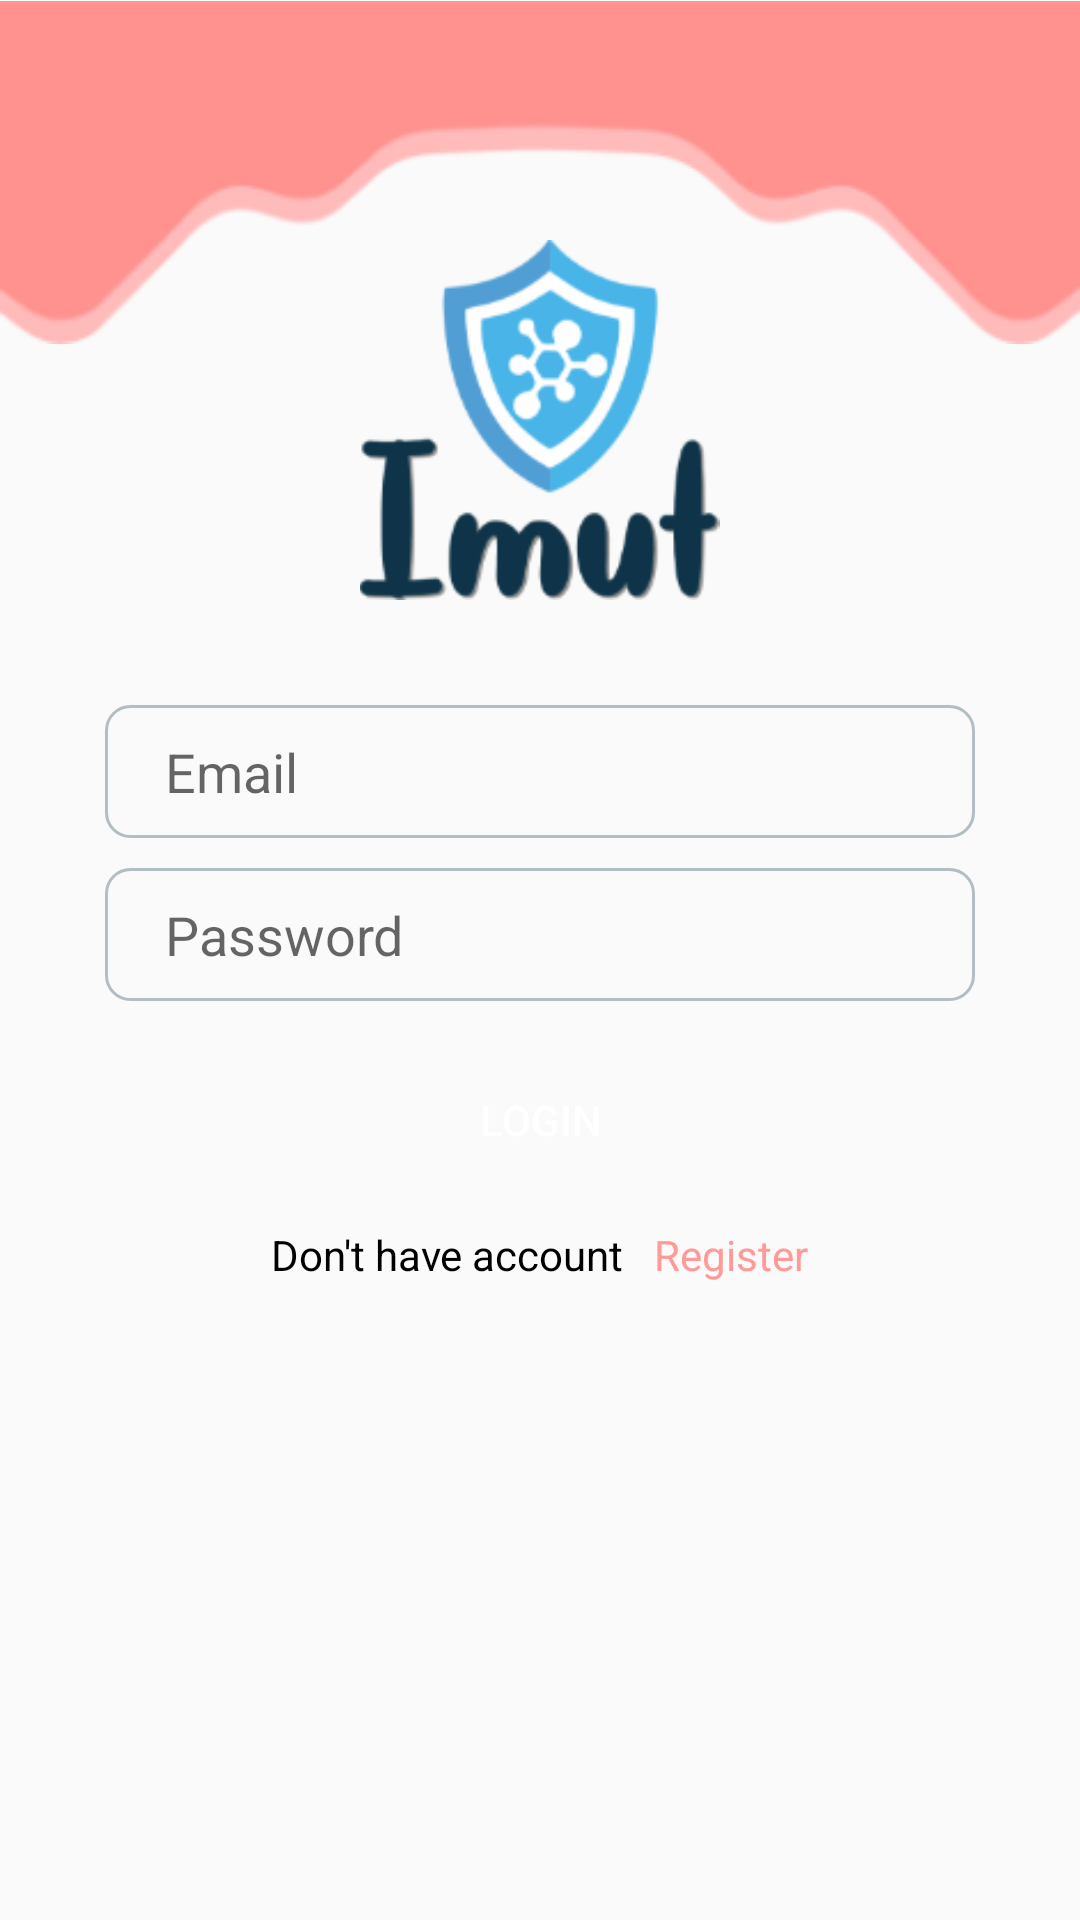

Android layout source for this screen:
<!-- AndroidManifest.xml: activity theme AppTheme.NoActionBar -->
<!-- res/layout/activity_login.xml -->
<?xml version="1.0" encoding="utf-8"?>
<RelativeLayout
    xmlns:android="http://schemas.android.com/apk/res/android"
    xmlns:tools="http://schemas.android.com/tools"
    android:layout_width="match_parent"
    android:layout_height="match_parent"
    android:gravity="center_horizontal"
    android:orientation="vertical"
    tools:context=".LoginActivity">

    <RelativeLayout
        android:layout_width="match_parent"
        android:layout_height="match_parent">
        <LinearLayout
            android:layout_width="wrap_content"
            android:layout_height="wrap_content">
            <ImageView
                android:layout_width="wrap_content"
                android:layout_height="wrap_content"
                android:src="@drawable/login_top_attr"/>
        </LinearLayout>
    </RelativeLayout>

    <RelativeLayout
        android:id="@+id/logo"
        android:layout_width="match_parent"
        android:layout_height="wrap_content">
        <LinearLayout
            android:gravity="center"
            android:layout_width="match_parent"
            android:layout_height="120dp"
            android:layout_marginTop="80dp">
            <ImageView
                android:layout_width="wrap_content"
                android:layout_height="match_parent"
                android:src="@drawable/imut_logo"/>
        </LinearLayout>
    </RelativeLayout>

    <LinearLayout
        android:layout_below="@id/logo"
        android:layout_width="match_parent"
        android:layout_height="wrap_content"
        android:layout_marginHorizontal="35dp"
        android:layout_marginTop="35dp"
        android:orientation="vertical">
        <EditText
            android:id="@+id/emailLogin"
            android:layout_width="match_parent"
            android:layout_height="wrap_content"
            android:paddingLeft="20dp"
            android:paddingVertical="10dp"
            android:hint="Email"
            android:layout_marginBottom="10dp"
            android:inputType="textEmailAddress"
            android:background="@drawable/form_border"/>
        <EditText
            android:id="@+id/passwordLogin"
            android:layout_width="match_parent"
            android:layout_height="wrap_content"
            android:paddingLeft="20dp"
            android:paddingVertical="10dp"
            android:hint="Password"
            android:layout_marginBottom="10dp"
            android:inputType="textPassword"
            android:background="@drawable/form_border"/>
        <Button
            android:id="@+id/btnLogin"
            android:layout_width="match_parent"
            android:layout_height="wrap_content"
            android:paddingVertical="20dp"
            android:textColor="#ffffff"
            android:background="@drawable/button_background"
            android:text="Login"/>

        <LinearLayout
            android:layout_width="match_parent"
            android:layout_marginTop="6dp"
            android:gravity="center"
            android:layout_height="wrap_content">
            <TextView
                android:layout_width="wrap_content"
                android:layout_height="wrap_content"
                android:textColor="#000000"
                android:text="Don't have account"/>
            <TextView
                android:id="@+id/tvRegister"
                android:layout_width="wrap_content"
                android:text="Register"
                android:layout_marginLeft="10dp"
                android:textColor="@color/colorPrimary"
                android:layout_height="wrap_content" />
        </LinearLayout>
    </LinearLayout>
</RelativeLayout>
<!-- resources referenced by this layout -->
<resources>
  <color name="colorPrimary">#ff9a98</color>
  <!-- drawable form_border (drawable) -->
  <?xml version="1.0" encoding="utf-8"?>
  <shape
      xmlns:android="http://schemas.android.com/apk/res/android"
      android:shape="rectangle">
      <corners android:radius="8dp"/>
      <padding android:left="10dp" android:right="10dp" android:top="5dp" android:bottom="5dp"/>
      <stroke android:width="1dp" android:color="@color/colorBorder"/>
  </shape>
  <!-- drawable imut_logo: png bitmap (drawable, 16013 bytes) -->
  <!-- drawable login_top_attr: png bitmap (drawable, 6227 bytes) -->
  <style name="AppTheme.NoActionBar">
          <item name="windowActionBar">false</item>
          <item name="windowNoTitle">true</item>
      </style>
  <color name="colorBorder">#b2bec3</color>
</resources>
